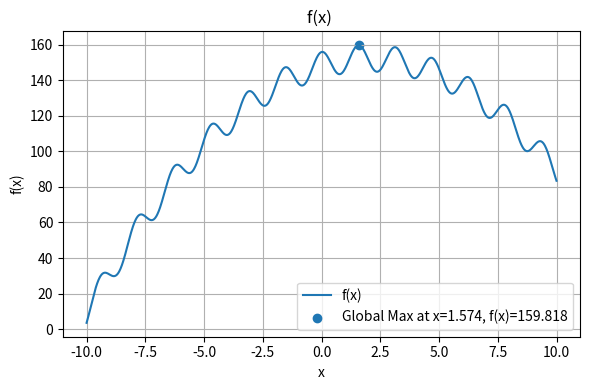

Generate this figure with matplotlib:
import numpy as np
import matplotlib.pyplot as plt

CHROM_LEN = 10

def decimal_to_x(P_decimal):
    return -10 + (20 / (2**CHROM_LEN - 1)) * P_decimal

# 全域最佳解計算
P_dec = np.arange(2**CHROM_LEN)
x_all = decimal_to_x(P_dec)
y_all = -15 * (np.sin(2*x_all))**2 - (x_all-2)**2 + 160
best_idx = np.argmax(y_all)
best_x = x_all[best_idx]
best_y = y_all[best_idx]
print(f"全域最佳解 x = {best_x:.4f}, y = {best_y:.4f}")

# 繪圖
plt.figure(figsize=(6, 4))
plt.plot(x_all, y_all, label='f(x)')
plt.scatter(best_x, best_y, label=f'Global Max at x={best_x:.3f}, f(x)={best_y:.3f}')
plt.title('f(x) ')
plt.xlabel('x')
plt.ylabel('f(x)')
plt.legend()
plt.grid(True)
plt.tight_layout()
plt.show()


# 1. 建立布林遮罩 (boolean mask)
mask = (x_all > 2.5) & (x_all < 4.0)   # 這裡同時滿足大於2.5且小於4

# 2. 在遮罩區間內找出對應的 y 子陣列
y_sub = y_all[mask]

# 3. 找到子陣列中的最大值及其在子陣列中的索引
sub_max_idx = np.argmax(y_sub)        # argmax：回傳最大值的索引
sub_max_y   = y_sub[sub_max_idx]

# 4. 將子陣列的索引轉回原陣列的索引
orig_indices = np.where(mask)[0]      # where：回傳 True 元素的原始索引陣列
orig_max_idx = orig_indices[sub_max_idx]

# 5. 取得對應的 x 值
sub_max_x = x_all[orig_max_idx]

print(f"在 2.5 < x < 4 區間內，最大值出現在 x = {sub_max_x:.4f}, y = {sub_max_y:.4f}")



# 複製 y_all，並把全域最大值（global maximum）的位置設為 −∞，避免再被選中
y_copy = y_all.copy()
y_copy[best_idx] = -np.inf             # best_idx 是你先前算出的全域最大值位置 (global max index)

# 在更新後的 y_copy 上直接找 argmax
second_idx = np.argmax(y_copy)         # 這次找到的就是第二大值的位置
second_x   = x_all[second_idx]
second_y   = y_all[second_idx]

print(f"第二大值在 x = {second_x:.4f}, y = {second_y:.4f}")